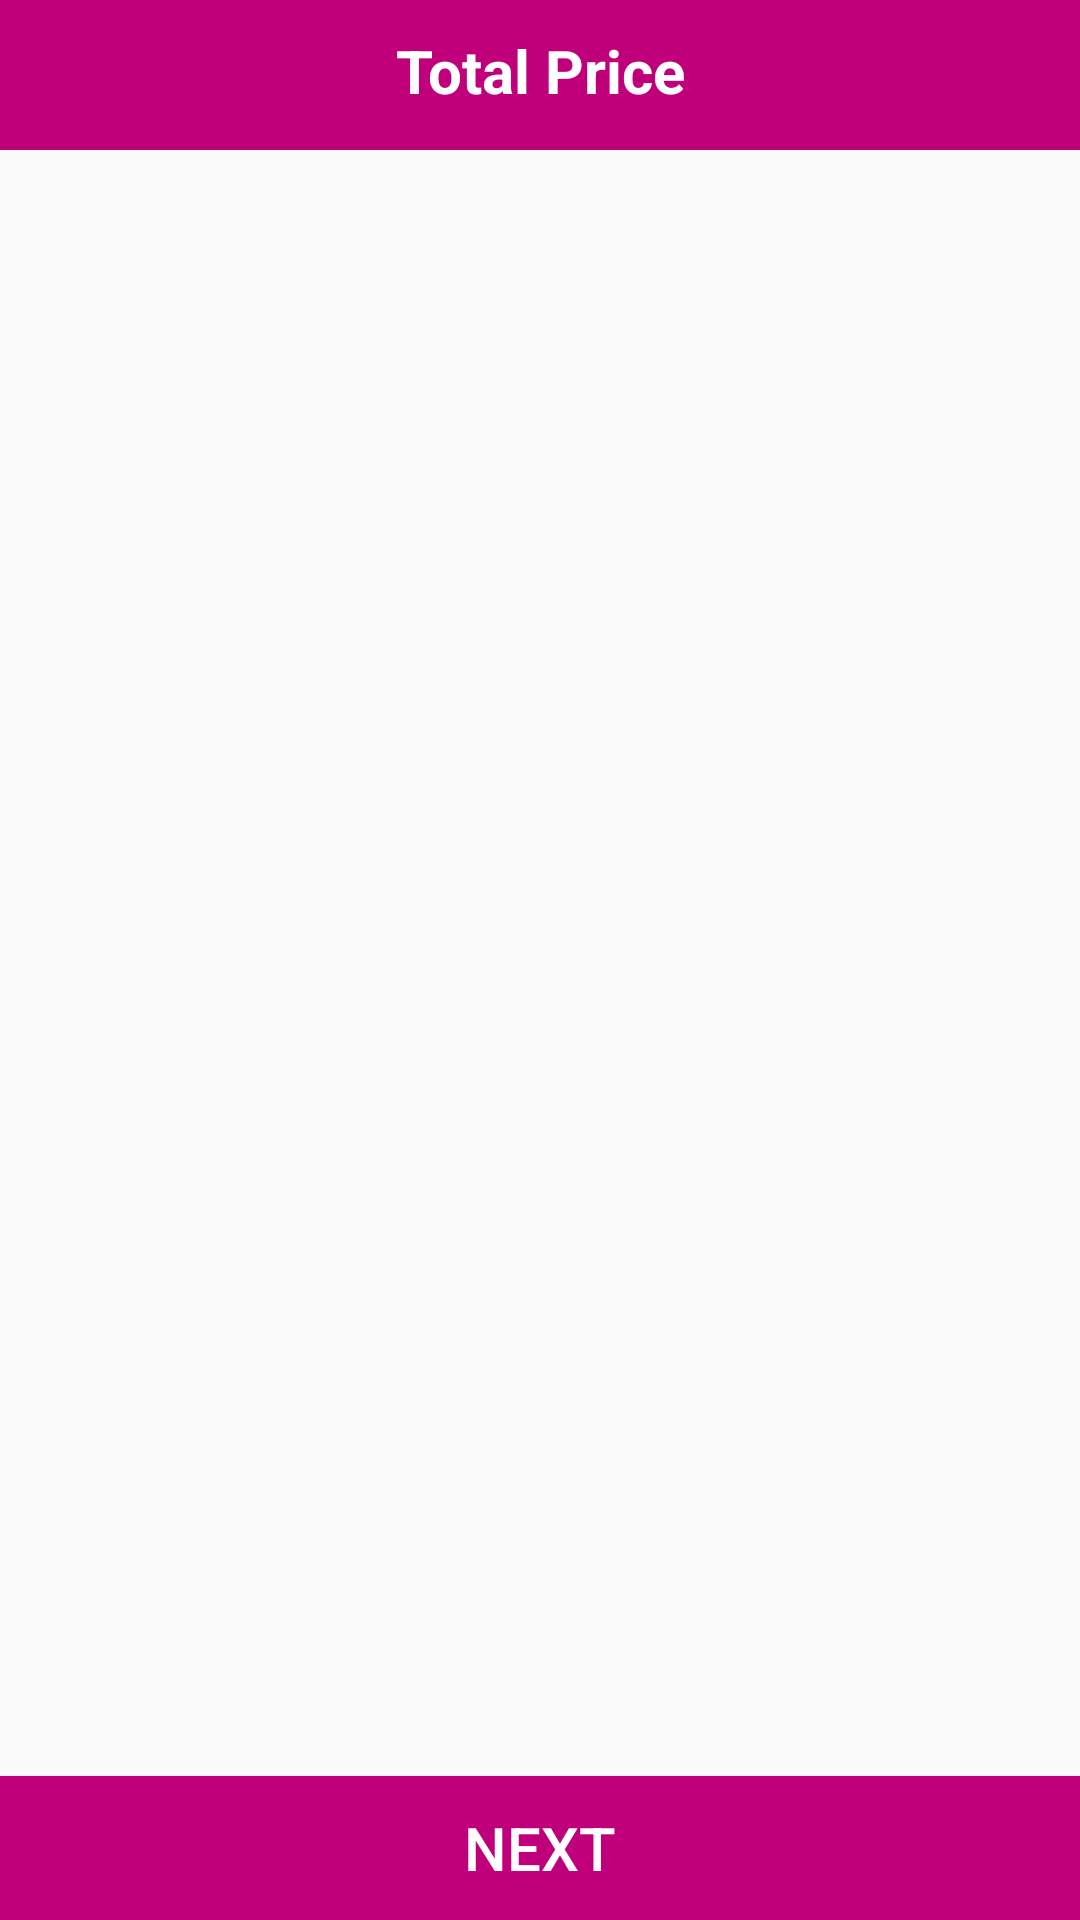

Reconstruct the res/layout file that produces this screen, plus the resources it refers to.
<!-- AndroidManifest.xml: activity theme Theme.AppCompat.Light.NoActionBar -->
<!-- res/layout/activity_cart.xml -->
<?xml version="1.0" encoding="utf-8"?>
<RelativeLayout xmlns:android="http://schemas.android.com/apk/res/android"
    xmlns:app="http://schemas.android.com/apk/res-auto"
    xmlns:tools="http://schemas.android.com/tools"
    android:layout_width="match_parent"
    android:layout_height="match_parent"
    tools:context=".Activity.User.CartActivity">

    <RelativeLayout
        android:id="@+id/relative_layout1"
        android:layout_width="match_parent"
        android:layout_height="50dp"
        android:background="@color/colorPrimary"
        android:layout_alignParentTop="true">

        <TextView
            android:id="@+id/total_price"
            android:layout_width="match_parent"
            android:layout_height="wrap_content"
            android:textColor="@color/white"
            android:text="Total Price"
            android:textSize="20sp"
            android:textStyle="bold"
            android:layout_marginTop="10dp"
            android:textAlignment="center"/>

    </RelativeLayout>

    <TextView
        android:id="@+id/message1"
        android:layout_width="match_parent"
        android:layout_height="wrap_content"
        android:layout_marginStart="10dp"
        android:layout_marginEnd="10dp"
        android:textSize="20sp"
        android:textAlignment="center"
        android:textStyle="italic|normal"
        android:text="Congratulations, Your final order has been placed to the Admin, you will receive your product once the Admin has verify and approve it\nThanks for your Patronage\nElijah Ukeme Udo, the Technical Officer"
        android:visibility="gone"
        android:textColor="@color/colorPrimary"
        android:layout_centerVertical="true"/>

    <androidx.recyclerview.widget.RecyclerView
        android:id="@+id/recycler_view_cart_list"
        android:layout_width="match_parent"
        android:layout_height="match_parent"
        android:layout_below="@+id/relative_layout1"
        android:layout_above="@+id/next_process_button">

    </androidx.recyclerview.widget.RecyclerView>

    <androidx.appcompat.widget.AppCompatButton
        android:id="@+id/next_process_button"
        android:layout_width="match_parent"
        android:layout_height="wrap_content"
        android:text="Next"
        android:layout_alignParentBottom="true"
        android:background="@color/colorPrimary"
        android:textSize="20sp"
        android:textColor="@color/white"/>

</RelativeLayout>
<!-- resources referenced by this layout -->
<resources>
  <color name="colorPrimary">#BF007A</color>
  <color name="white">#FFFFFFFF</color>
</resources>
